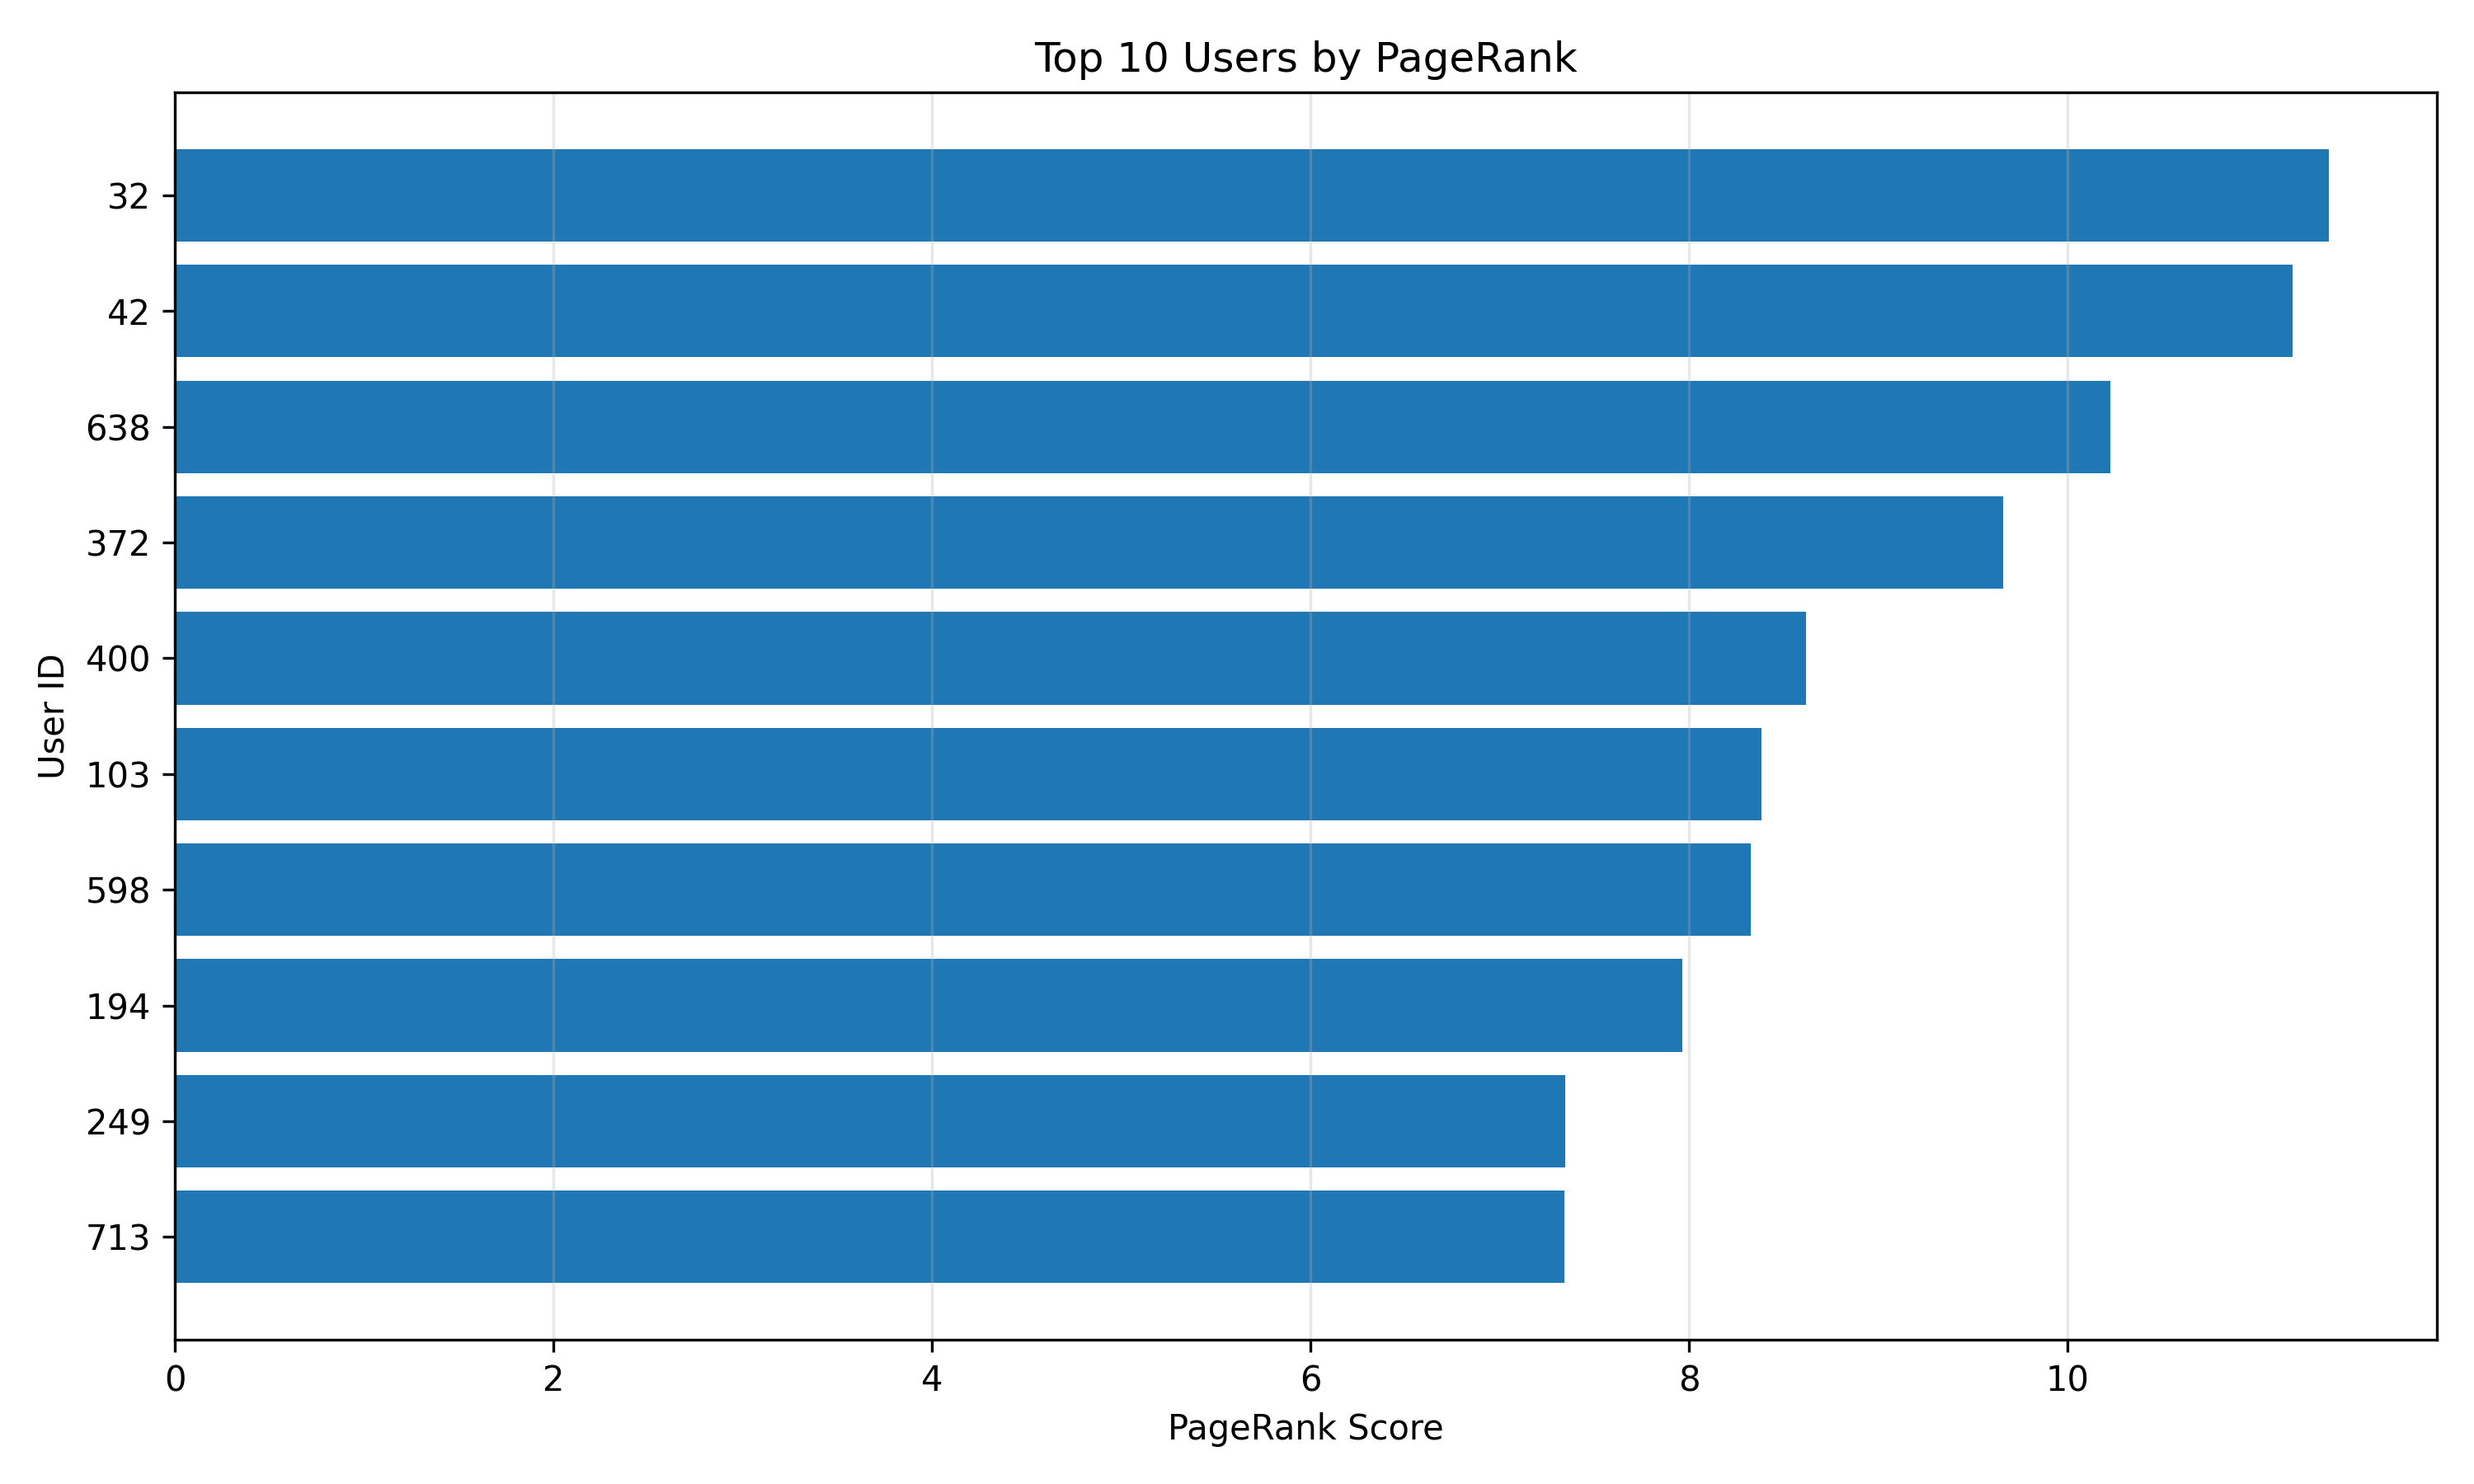

Python code for this plot:

import pandas as pd
import matplotlib.pyplot as plt
from pathlib import Path

base_path = Path(__file__).resolve().parent.parent

pagerank_folder = base_path / "output" / "project_output_final" / "pagerank"
output_folder = base_path / "visualization"

csv_file = next(pagerank_folder.glob("part-*.csv"))
df = pd.read_csv(csv_file)

top10 = df.nlargest(10, "pageRank").sort_values("pageRank")

plt.figure(figsize=(10, 6))

plt.barh(top10["userId"].astype(str), top10["pageRank"])

plt.title("Top 10 Users by PageRank")
plt.xlabel("PageRank Score")
plt.ylabel("User ID")
plt.grid(axis="x", alpha=0.3)

plt.tight_layout()

output_file = output_folder / "top_pagerank_users.png"
plt.savefig(output_file, dpi=300)
plt.show()

print(top10.to_string(index=False))
print("\nSaved:", output_file)
